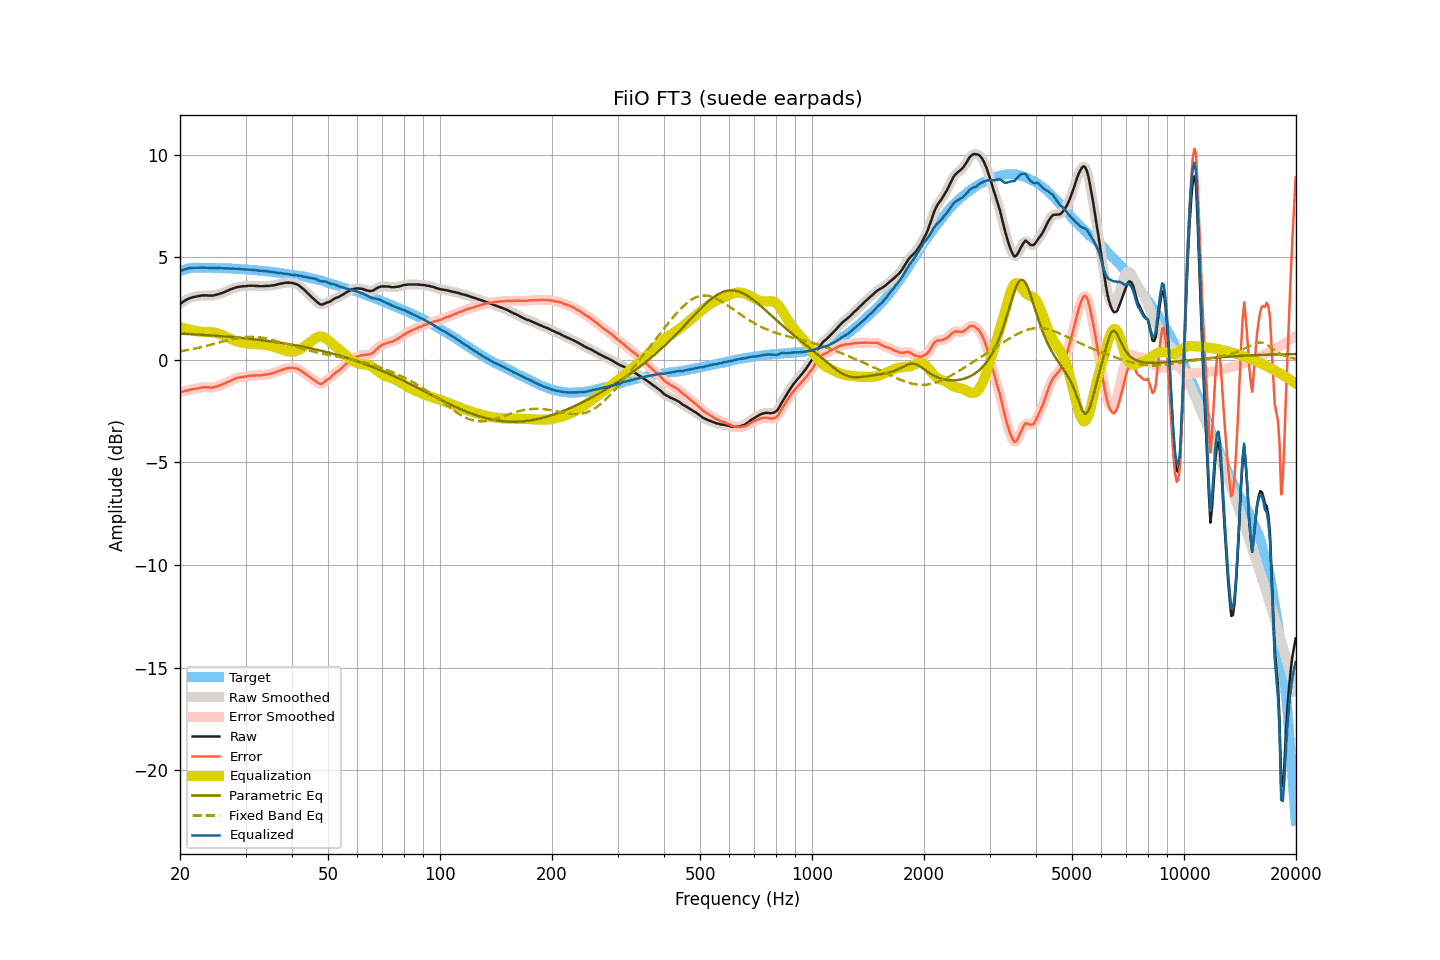

Data behind this chart, as committed beside it:
frequency, raw, smoothed, error, error_smoothed, equalization, parametric_eq, fixed_band_eq, equalized_raw, equalized_smoothed, target
20.00, 2.72, 2.72, -1.60, -1.60, 1.59, 1.27, 0.41, 4.31, 4.31, 4.32
20.20, 2.78, 2.78, -1.57, -1.57, 1.57, 1.27, 0.42, 4.35, 4.34, 4.34
20.40, 2.83, 2.83, -1.55, -1.54, 1.55, 1.27, 0.44, 4.37, 4.38, 4.37
20.61, 2.88, 2.88, -1.52, -1.52, 1.52, 1.26, 0.45, 4.40, 4.40, 4.39
20.81, 2.93, 2.92, -1.50, -1.50, 1.50, 1.26, 0.46, 4.43, 4.43, 4.42
21.02, 2.97, 2.97, -1.49, -1.48, 1.48, 1.25, 0.48, 4.45, 4.45, 4.45
21.23, 3.00, 3.00, -1.47, -1.47, 1.47, 1.25, 0.49, 4.46, 4.46, 4.46
21.44, 3.03, 3.03, -1.44, -1.45, 1.45, 1.25, 0.51, 4.48, 4.47, 4.47
21.66, 3.05, 3.05, -1.43, -1.43, 1.43, 1.24, 0.53, 4.48, 4.48, 4.48
21.87, 3.07, 3.07, -1.41, -1.42, 1.42, 1.24, 0.54, 4.48, 4.48, 4.48
22.09, 3.08, 3.08, -1.41, -1.41, 1.40, 1.23, 0.56, 4.48, 4.48, 4.49
22.31, 3.10, 3.09, -1.39, -1.39, 1.39, 1.23, 0.58, 4.48, 4.48, 4.49
22.54, 3.11, 3.11, -1.38, -1.38, 1.37, 1.22, 0.59, 4.48, 4.48, 4.49
22.76, 3.13, 3.12, -1.36, -1.36, 1.36, 1.22, 0.61, 4.49, 4.49, 4.49
22.99, 3.14, 3.13, -1.34, -1.35, 1.36, 1.21, 0.63, 4.49, 4.49, 4.48
23.22, 3.14, 3.14, -1.34, -1.34, 1.35, 1.21, 0.65, 4.49, 4.49, 4.48
23.45, 3.14, 3.14, -1.34, -1.34, 1.35, 1.20, 0.67, 4.49, 4.49, 4.48
23.69, 3.14, 3.13, -1.34, -1.34, 1.35, 1.20, 0.69, 4.48, 4.48, 4.48
23.92, 3.13, 3.13, -1.35, -1.35, 1.35, 1.19, 0.71, 4.47, 4.47, 4.47
24.16, 3.13, 3.13, -1.36, -1.35, 1.34, 1.19, 0.73, 4.47, 4.47, 4.48
24.40, 3.13, 3.13, -1.36, -1.35, 1.34, 1.18, 0.75, 4.47, 4.47, 4.48
24.65, 3.14, 3.14, -1.34, -1.34, 1.33, 1.18, 0.77, 4.47, 4.47, 4.47
24.89, 3.16, 3.15, -1.31, -1.32, 1.32, 1.17, 0.79, 4.47, 4.47, 4.47
25.14, 3.18, 3.18, -1.29, -1.29, 1.30, 1.17, 0.81, 4.47, 4.47, 4.47
25.39, 3.20, 3.20, -1.27, -1.27, 1.27, 1.16, 0.83, 4.47, 4.47, 4.47
25.65, 3.23, 3.22, -1.24, -1.24, 1.24, 1.15, 0.85, 4.47, 4.47, 4.47
25.91, 3.25, 3.25, -1.21, -1.21, 1.21, 1.15, 0.88, 4.46, 4.46, 4.46
26.16, 3.28, 3.28, -1.18, -1.18, 1.18, 1.14, 0.90, 4.46, 4.46, 4.46
26.43, 3.31, 3.31, -1.15, -1.15, 1.14, 1.14, 0.92, 4.45, 4.45, 4.45
26.69, 3.35, 3.34, -1.11, -1.11, 1.11, 1.13, 0.94, 4.45, 4.45, 4.45
26.96, 3.38, 3.38, -1.08, -1.07, 1.07, 1.12, 0.96, 4.45, 4.45, 4.45
27.23, 3.42, 3.41, -1.03, -1.04, 1.03, 1.12, 0.98, 4.45, 4.45, 4.45
27.50, 3.45, 3.45, -1.00, -1.00, 1.00, 1.11, 1.00, 4.44, 4.45, 4.45
27.77, 3.48, 3.48, -0.96, -0.96, 0.96, 1.10, 1.01, 4.44, 4.44, 4.44
28.05, 3.51, 3.51, -0.93, -0.93, 0.93, 1.10, 1.03, 4.44, 4.44, 4.44
28.33, 3.53, 3.53, -0.90, -0.90, 0.91, 1.09, 1.04, 4.43, 4.44, 4.43
28.62, 3.55, 3.54, -0.88, -0.88, 0.88, 1.08, 1.06, 4.43, 4.43, 4.42
28.90, 3.56, 3.56, -0.87, -0.86, 0.86, 1.07, 1.07, 4.42, 4.42, 4.42
29.19, 3.57, 3.57, -0.84, -0.85, 0.85, 1.07, 1.08, 4.41, 4.42, 4.41
29.48, 3.58, 3.58, -0.84, -0.84, 0.83, 1.06, 1.09, 4.41, 4.41, 4.42
29.78, 3.59, 3.58, -0.82, -0.82, 0.82, 1.05, 1.10, 4.41, 4.40, 4.41
30.08, 3.59, 3.59, -0.82, -0.81, 0.81, 1.04, 1.11, 4.39, 4.40, 4.40
30.38, 3.60, 3.60, -0.80, -0.80, 0.80, 1.03, 1.11, 4.39, 4.40, 4.39
30.68, 3.61, 3.60, -0.78, -0.79, 0.79, 1.03, 1.12, 4.39, 4.39, 4.39
30.99, 3.61, 3.61, -0.77, -0.77, 0.78, 1.02, 1.12, 4.39, 4.39, 4.38
31.30, 3.61, 3.61, -0.77, -0.77, 0.77, 1.01, 1.12, 4.38, 4.38, 4.38
31.61, 3.61, 3.60, -0.77, -0.77, 0.77, 1.00, 1.12, 4.37, 4.37, 4.37
31.93, 3.60, 3.60, -0.77, -0.76, 0.76, 0.99, 1.11, 4.36, 4.36, 4.36
32.24, 3.60, 3.59, -0.75, -0.76, 0.76, 0.98, 1.11, 4.36, 4.35, 4.35
32.57, 3.59, 3.59, -0.76, -0.76, 0.76, 0.97, 1.10, 4.34, 4.34, 4.35
32.89, 3.59, 3.59, -0.76, -0.75, 0.75, 0.96, 1.09, 4.34, 4.34, 4.34
33.22, 3.59, 3.59, -0.75, -0.75, 0.75, 0.95, 1.07, 4.33, 4.33, 4.33
33.55, 3.59, 3.59, -0.74, -0.74, 0.74, 0.94, 1.06, 4.32, 4.33, 4.33
33.89, 3.60, 3.59, -0.72, -0.73, 0.73, 0.93, 1.05, 4.32, 4.32, 4.32
34.23, 3.60, 3.60, -0.72, -0.71, 0.72, 0.92, 1.03, 4.31, 4.31, 4.31
34.57, 3.60, 3.60, -0.70, -0.70, 0.70, 0.91, 1.01, 4.30, 4.30, 4.30
34.92, 3.61, 3.61, -0.68, -0.68, 0.68, 0.90, 1.00, 4.29, 4.29, 4.29
35.27, 3.62, 3.61, -0.67, -0.66, 0.66, 0.89, 0.98, 4.28, 4.28, 4.28
35.62, 3.63, 3.63, -0.64, -0.64, 0.64, 0.88, 0.96, 4.27, 4.27, 4.27
35.97, 3.64, 3.64, -0.62, -0.62, 0.62, 0.87, 0.93, 4.25, 4.26, 4.26
... 635 more rows
